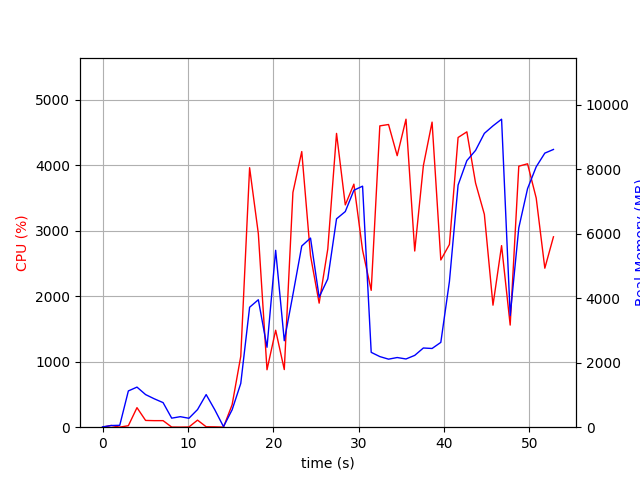

The file beside this chart, header and first rows:
elapsed_time, nproc, cpu, mem_real, mem_virtual
4.029273986816406e-05, 1, 0.0, 9.828, 3186
1.007, 2, 26.8, 51.75, 161.8
2.015, 2, 1.0, 58.73, 168.8
3.023, 6, 22.8, 1125, 4261
4.033, 5, 298.3, 1244, 4180
5.043, 5, 103.2, 1012, 3864
6.051, 4, 100.0, 882.2, 3465
7.091, 3, 100.1, 762.8, 2996
8.1, 3, 2.0, 280.9, 2360
9.109, 3, 1.0, 326.3, 2408
10.12, 3, 3.0, 277.3, 2350
11.13, 4, 107.9, 547.1, 2919
12.14, 7, 6.9, 1012, 4181
13.15, 5, 4.9, 538.7, 3187
14.17, 1, 1.0, 17.71, 44.04
15.18, 1, 343.1, 539.6, 4454
16.19, 1, 1083, 1359, 7198
17.23, 1, 3962, 3722, 9130
18.25, 1, 2955, 3956, 9234
19.26, 1, 877.0, 2481, 9234
20.28, 1, 1480, 5490, 14354
21.29, 1, 880.1, 2683, 20562
22.3, 1, 3584, 4116, 20964
23.33, 1, 4208, 5623, 22056
24.36, 1, 2618, 5870, 22136
25.37, 1, 1894, 4036, 24184
26.38, 1, 2719, 4601, 22136
27.41, 1, 4485, 6467, 28766
28.43, 1, 3394, 6692, 28766
29.44, 1, 3710, 7354, 28766
30.46, 1, 2702, 7480, 28766
31.47, 1, 2089, 2323, 26718
32.48, 1, 4600, 2191, 26718
33.5, 1, 4621, 2111, 26718
34.51, 1, 4145, 2162, 26718
35.54, 1, 4702, 2117, 26718
36.57, 1, 2690, 2229, 28766
37.58, 1, 3991, 2458, 31838
38.6, 1, 4658, 2443, 31838
39.62, 1, 2553, 2632, 32862
40.63, 1, 2790, 4523, 32862
41.65, 1, 4423, 7514, 32890
42.67, 1, 4509, 8272, 40106
43.69, 1, 3728, 8591, 40106
44.72, 1, 3250, 9119, 40106
45.73, 1, 1863, 9352, 40202
46.74, 1, 2772, 9559, 40202
47.75, 1, 1559, 3466, 40202
48.76, 1, 3984, 6187, 40354
49.78, 1, 4022, 7403, 40520
50.8, 1, 3498, 8082, 40520
51.81, 1, 2427, 8506, 40520
52.82, 1, 2907, 8619, 40632
